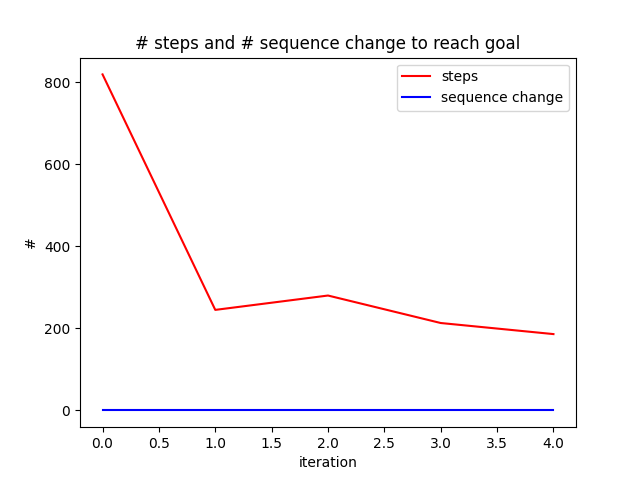

The data file committed next to this chart (first rows):
, iteration, steps, sequence switch
0, 0, 819, 0
1, 1, 245, 0
2, 2, 280, 0
3, 3, 213, 0
4, 4, 186, 0
